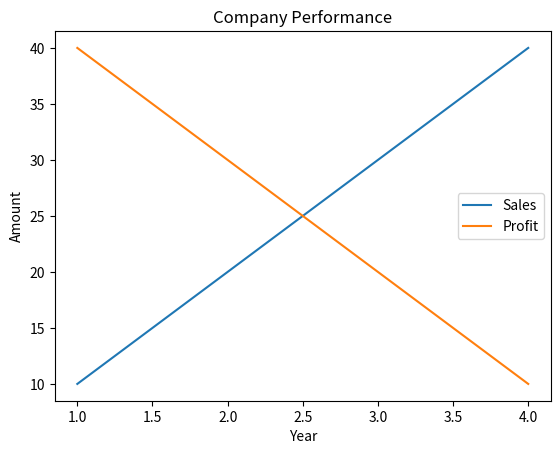

Recreate this plot in Python.
# The code demonstrates how to add labels, title, and legend to a plot using Matplotlib. It creates two lines representing sales and profit over four years, adds appropriate labels for the axes and a title for the plot and includes a legend to differentiate between the two lines. Finally, it displays the plot.
import matplotlib.pyplot as plt

x = [1, 2, 3, 4]
y1 = [10, 20, 30, 40]
y2 = [40, 30, 20, 10]

# Plot lines
plt.plot(x, y1, label="Sales")     # Add label for the first line
plt.plot(x, y2, label="Profit")    # Add label for the second line

# Add labels and title
plt.xlabel("Year")
plt.ylabel("Amount")
plt.title("Company Performance")

# Show legend
plt.legend()     # Display the legend to differentiate between the lines

plt.show()